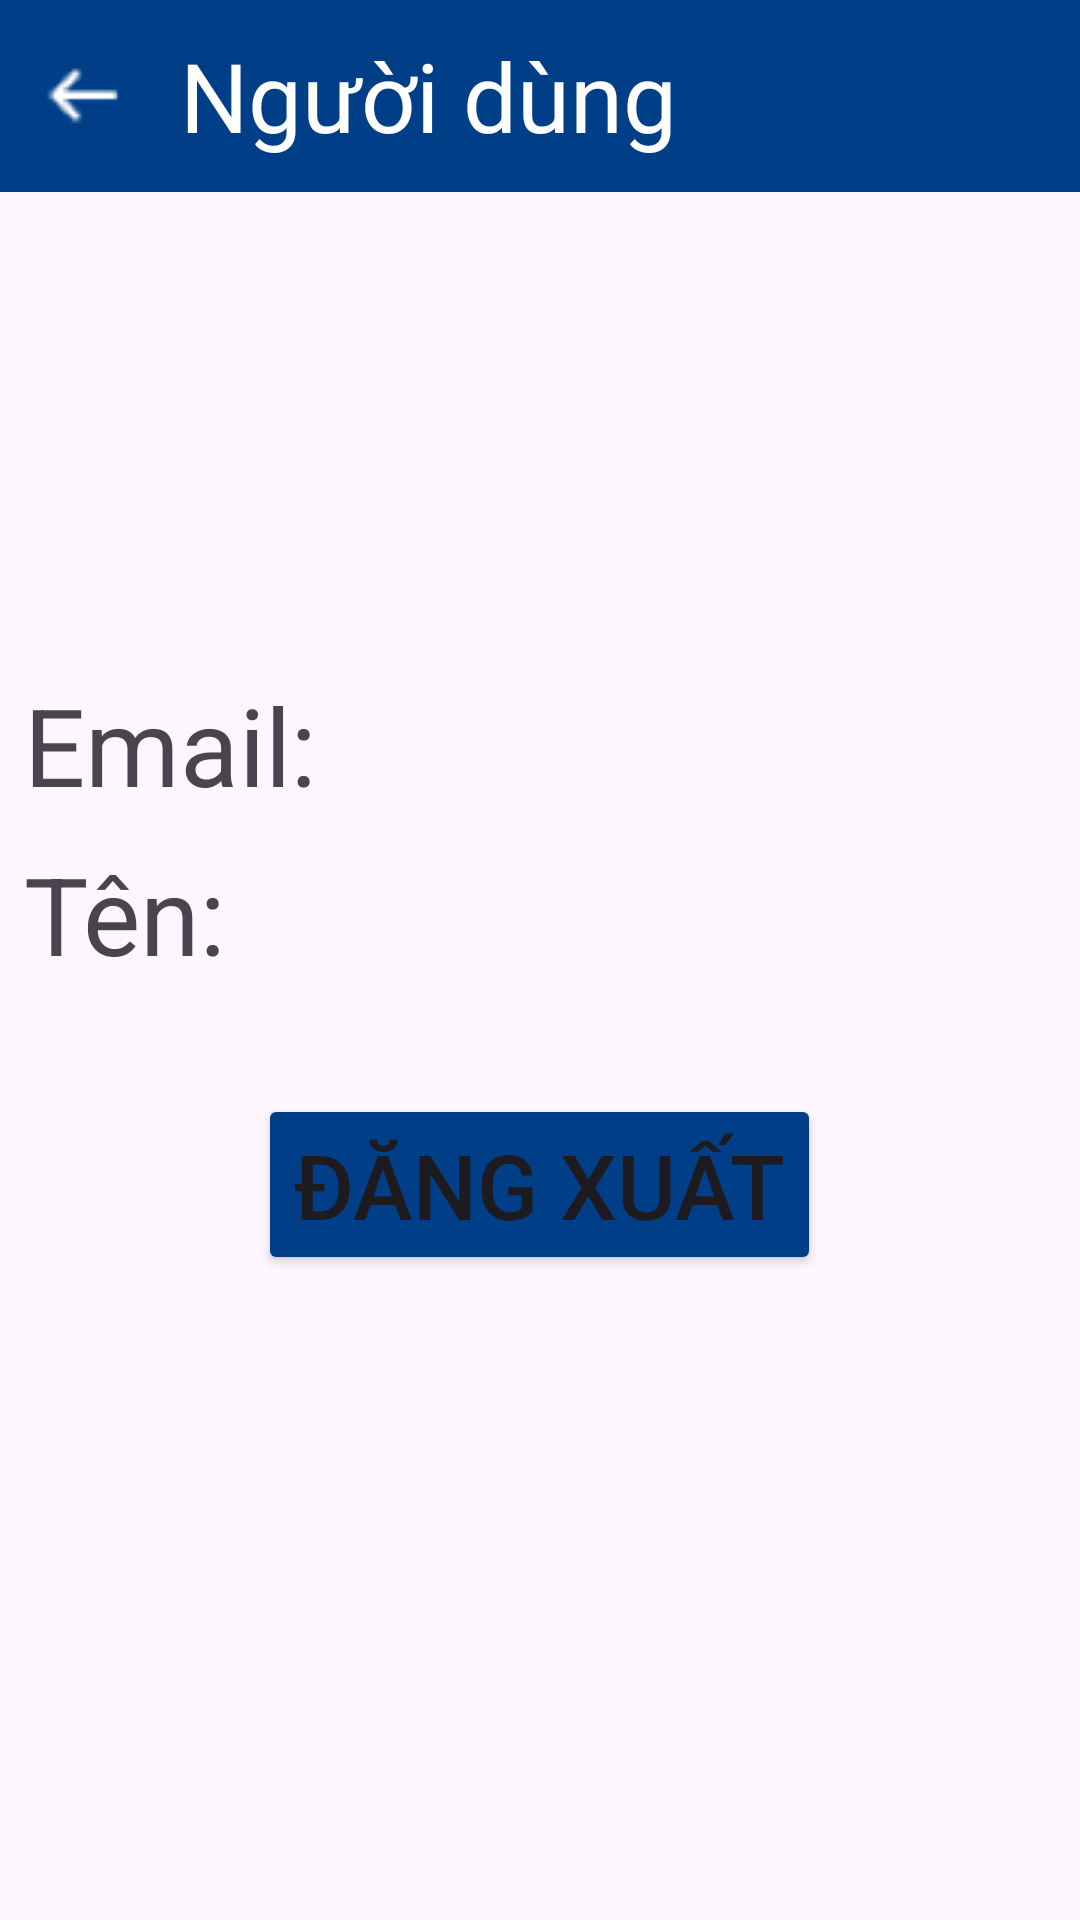

Android layout source for this screen:
<!-- AndroidManifest.xml: application theme Theme.Test2 -->
<!-- res/layout/activity_user.xml -->
<?xml version="1.0" encoding="utf-8"?>
<LinearLayout
    xmlns:android="http://schemas.android.com/apk/res/android"
    xmlns:app="http://schemas.android.com/apk/res-auto"
    android:orientation="vertical"
    android:layout_width="match_parent"
    android:layout_height="match_parent">

    <com.google.android.material.appbar.AppBarLayout
        android:layout_width="match_parent"
        android:layout_height="wrap_content"
        android:background="@color/Cyber_Yellow_mix_Royal_Dark_Blue">

        <com.google.android.material.appbar.MaterialToolbar
            android:id="@+id/app_bar"
            android:layout_width="match_parent"
            android:layout_height="?actionBarSize"
            android:elevation="1dp"
            android:theme="@style/ThemeOverlay.MaterialComponents.ActionBar"
            app:title="Người dùng"
            app:titleTextColor="@color/white"
            app:titleTextAppearance="@style/TextAppearance.Material3.HeadlineLarge"
            app:navigationIcon="@drawable/back2"/>
    </com.google.android.material.appbar.AppBarLayout>

    <ImageView
        android:layout_width="100dp"
        android:layout_height="100dp"
        android:layout_gravity="center"
        android:layout_marginTop="24dp"
        android:background="@drawable/user3"/>

    <LinearLayout
        android:layout_width="wrap_content"
        android:layout_height="wrap_content"
        android:layout_marginTop="36dp"
        android:orientation="horizontal">

        <TextView
            android:layout_width="100dp"
            android:layout_height="wrap_content"
            android:layout_marginStart="8dp"
            android:text="Email:"
            android:textSize="36sp"/>

        <TextView
            android:id="@+id/user_email"
            android:layout_width="300dp"
            android:layout_height="wrap_content"
            android:textSize="36sp"/>

    </LinearLayout>

    <LinearLayout
        android:layout_width="wrap_content"
        android:layout_height="wrap_content"
        android:layout_marginTop="8dp"
        android:orientation="horizontal">

        <TextView
            android:layout_width="100dp"
            android:layout_height="wrap_content"
            android:layout_marginStart="8dp"
            android:text="Tên:"
            android:textSize="36sp"/>

        <TextView
            android:id="@+id/user_name"
            android:layout_width="300dp"
            android:layout_height="wrap_content"
            android:textSize="36sp"/>

    </LinearLayout>

    <Button
        android:layout_width="wrap_content"
        android:layout_height="wrap_content"
        android:layout_gravity="center"
        android:layout_marginTop="36dp"
        android:text="Đăng xuất"
        android:textSize="30sp"
        android:backgroundTint="@color/Cyber_Yellow_mix_Royal_Dark_Blue"
        android:onClick="LogOut"/>

</LinearLayout>
<!-- resources referenced by this layout -->
<resources>
  <color name="Cyber_Yellow_mix_Royal_Dark_Blue">#003f88</color>
  <color name="white">#FFFFFFFF</color>
  <!-- drawable back2: png bitmap (drawable, 514 bytes) -->
  <style name="Theme.Test2" parent="Theme.Material3.Light.NoActionBar">
          
          <item name="colorPrimary">@color/purple_500</item>
          <item name="colorPrimaryVariant">@color/purple_700</item>
          <item name="colorOnPrimary">@color/white</item>
          
          <item name="colorSecondary">@color/teal_200</item>
          <item name="colorSecondaryVariant">@color/teal_700</item>
          <item name="colorOnSecondary">@color/black</item>
          
          <item name="android:statusBarColor">@color/black</item>
          
      </style>
  <color name="purple_500">#FF6200EE</color>
  <color name="purple_700">#FF3700B3</color>
  <color name="teal_200">#FF03DAC5</color>
  <color name="teal_700">#FF018786</color>
  <color name="black">#FF000000</color>
</resources>
